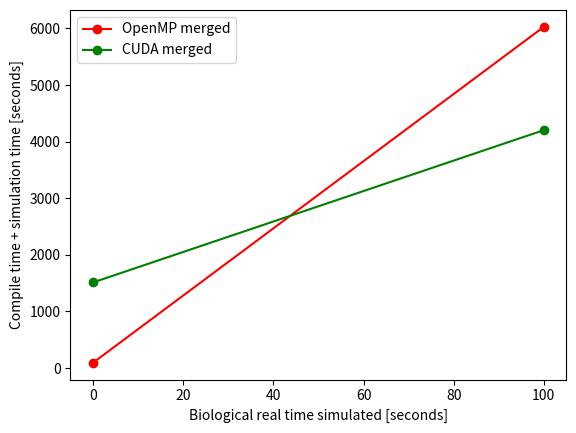

Write Python code to recreate this figure.
from matplotlib import pyplot as plt
import pandas as pd
import numpy as np
x = np.linspace(0,10,2)
openmp_y = 18.467048 + 59.350933*x
cuda_y = 72.451602 + 26.90945*x
plt.plot(x, openmp_y, label="OpenMP merged", marker='o', color='r')
plt.plot(x, cuda_y, label="CUDA merged", marker='o', color='g')
# plt.plot(openmp40_merged_data['network_count'], openmp40_merged_data['last_run_time'], label="OPENMP 40 merged", marker='o')
# plt.yscale('log')
# plt.xticks([str(i) for i in 2 ** np.arange(9)])
plt.ylabel('Compile time + simulation time [seconds]')
plt.xlabel('Biological real time simulated [seconds]')

#plt.plot(singlethread_sep_data)
plt.legend()
plt.savefig('fig5.png')
plt.clf()
x = np.linspace(0,100,2)
openmp_y = 18.467048 + 59.350933*x + 75.485946
cuda_y = 72.451602 + 26.90945*x + 1440.283027
plt.plot(x, openmp_y, label="OpenMP merged", marker='o', color='r')
plt.plot(x, cuda_y, label="CUDA merged", marker='o', color='g')
# plt.plot(openmp40_merged_data['network_count'], openmp40_merged_data['last_run_time'], label="OPENMP 40 merged", marker='o')
# plt.yscale('log')
# plt.xticks([str(i) for i in 2 ** np.arange(9)])
plt.ylabel('Compile time + simulation time [seconds]')
plt.xlabel('Biological real time simulated [seconds]')

#plt.plot(singlethread_sep_data)
plt.legend()
plt.savefig('fig5-with-setup.png')